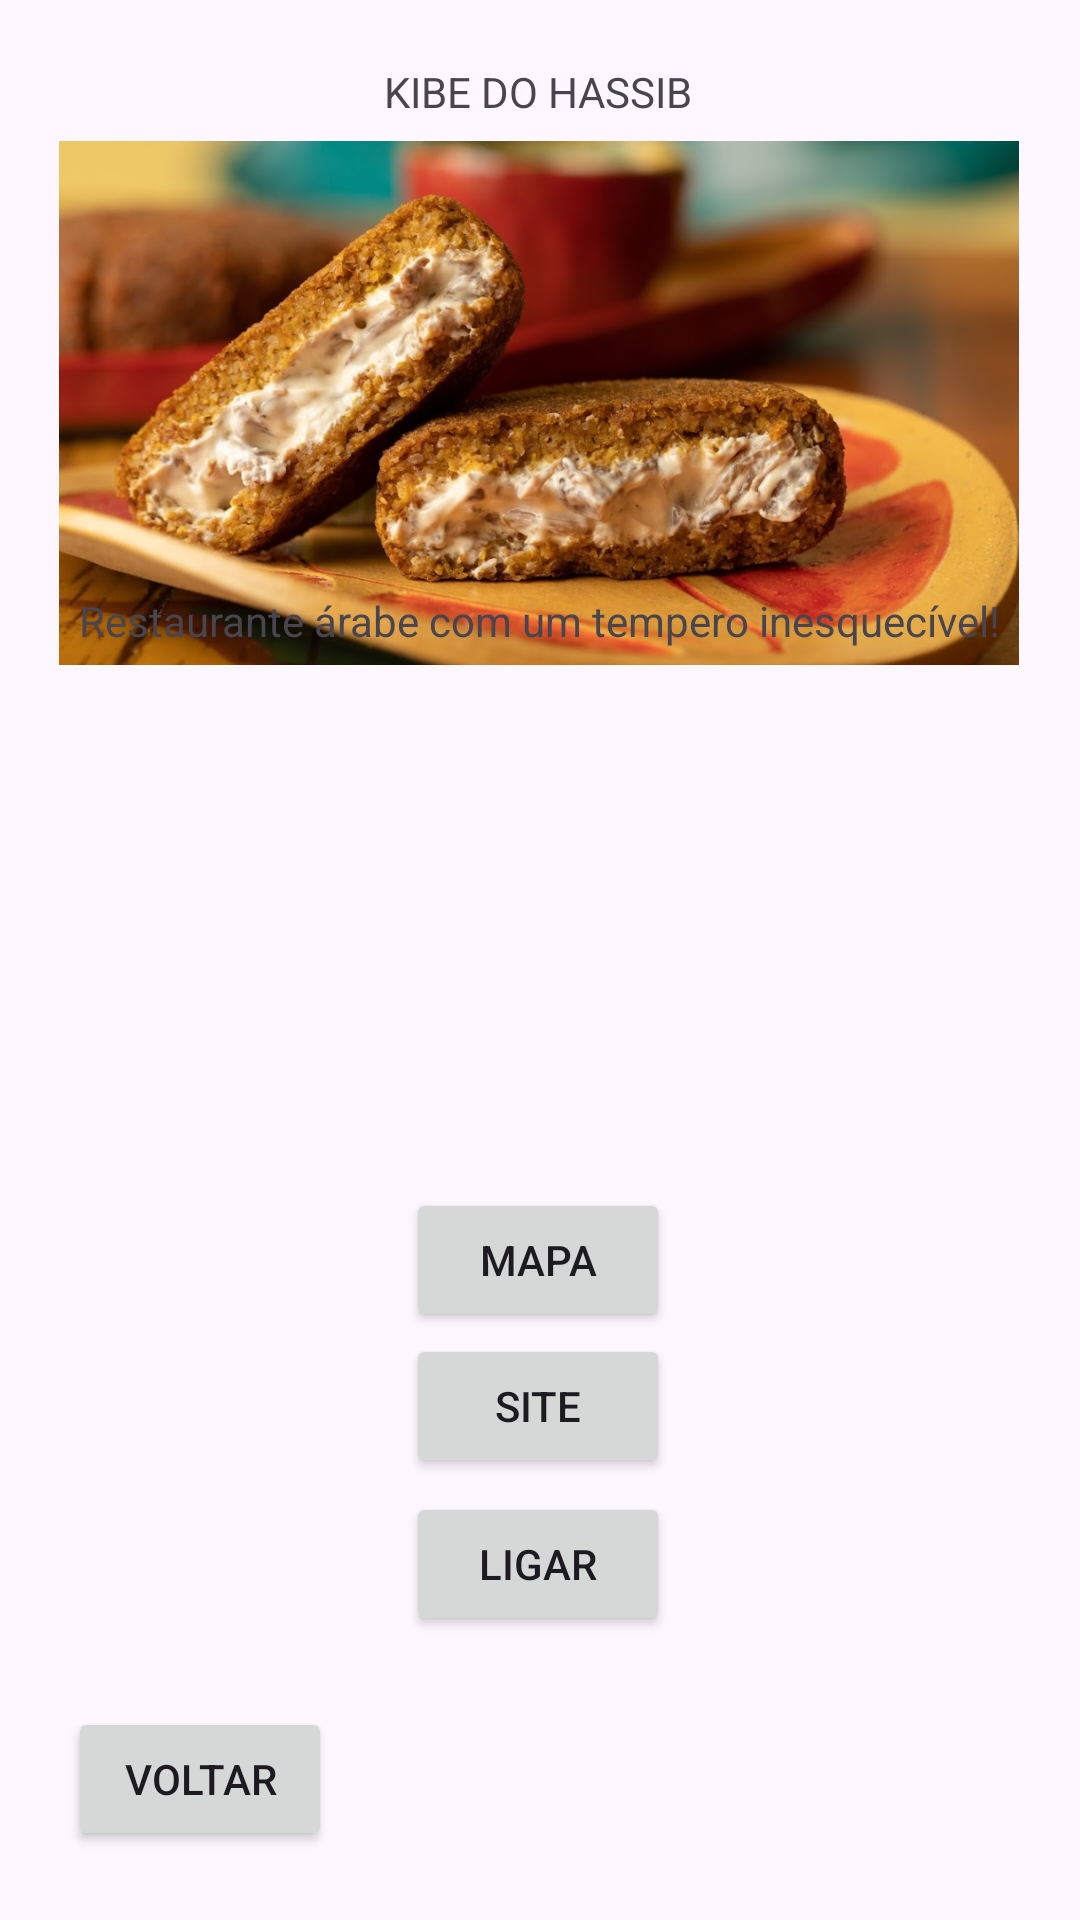

Write the Android layout XML for this screen, with the resource values it uses.
<!-- AndroidManifest.xml: application theme Theme.GuiaCidadeSorocaba -->
<!-- res/layout/activity_guia_hassib.xml -->
<?xml version="1.0" encoding="utf-8"?>
<androidx.constraintlayout.widget.ConstraintLayout xmlns:android="http://schemas.android.com/apk/res/android"
    xmlns:app="http://schemas.android.com/apk/res-auto"
    xmlns:tools="http://schemas.android.com/tools"
    android:id="@+id/main"
    android:layout_width="match_parent"
    android:layout_height="match_parent"
    tools:context=".GuiaHassib">

    <TextView
        android:id="@+id/txtKibeHassibTitulo"
        android:layout_width="wrap_content"
        android:layout_height="wrap_content"
        android:text="KIBE DO HASSIB"
        app:layout_constraintBottom_toBottomOf="parent"
        app:layout_constraintEnd_toEndOf="parent"
        app:layout_constraintHorizontal_bias="0.498"
        app:layout_constraintStart_toStartOf="parent"
        app:layout_constraintTop_toTopOf="parent"
        app:layout_constraintVertical_bias="0.034" />

    <ImageView
        android:id="@+id/imageView6"
        android:layout_width="320dp"
        android:layout_height="176dp"
        app:layout_constraintBottom_toBottomOf="parent"
        app:layout_constraintEnd_toEndOf="parent"
        app:layout_constraintHorizontal_bias="0.494"
        app:layout_constraintStart_toStartOf="parent"
        app:layout_constraintTop_toTopOf="parent"
        app:layout_constraintVertical_bias="0.1"
        app:srcCompat="@drawable/kibehassib2" />

    <TextView
        android:id="@+id/txtKibeHassibDesc"
        android:layout_width="wrap_content"
        android:layout_height="wrap_content"
        android:text="Restaurante árabe com um tempero inesquecível!"
        app:layout_constraintBottom_toBottomOf="parent"
        app:layout_constraintEnd_toEndOf="parent"
        app:layout_constraintHorizontal_bias="0.495"
        app:layout_constraintStart_toStartOf="parent"
        app:layout_constraintTop_toTopOf="parent"
        app:layout_constraintVertical_bias="0.318" />

    <ImageView
        android:id="@+id/imageView7"
        android:layout_width="313dp"
        android:layout_height="207dp"
        app:layout_constraintBottom_toBottomOf="parent"
        app:layout_constraintEnd_toEndOf="parent"
        app:layout_constraintHorizontal_bias="0.459"
        app:layout_constraintStart_toStartOf="parent"
        app:layout_constraintTop_toTopOf="parent"
        app:layout_constraintVertical_bias="0.475"
        app:srcCompat="@drawable/kibehassib3" />

    <Button
        android:id="@+id/btnMapaHassib"
        android:layout_width="wrap_content"
        android:layout_height="wrap_content"
        android:text="Mapa"
        app:layout_constraintBottom_toBottomOf="parent"
        app:layout_constraintEnd_toEndOf="parent"
        app:layout_constraintHorizontal_bias="0.498"
        app:layout_constraintStart_toStartOf="parent"
        app:layout_constraintTop_toTopOf="parent"
        app:layout_constraintVertical_bias="0.669" />

    <Button
        android:id="@+id/btnSiteHassib"
        android:layout_width="wrap_content"
        android:layout_height="wrap_content"
        android:text="Site"
        app:layout_constraintBottom_toBottomOf="parent"
        app:layout_constraintEnd_toEndOf="parent"
        app:layout_constraintHorizontal_bias="0.498"
        app:layout_constraintStart_toStartOf="parent"
        app:layout_constraintTop_toTopOf="parent"
        app:layout_constraintVertical_bias="0.751" />

    <Button
        android:id="@+id/btnLigarHassib"
        android:layout_width="wrap_content"
        android:layout_height="wrap_content"
        android:text="Ligar"
        app:layout_constraintBottom_toBottomOf="parent"
        app:layout_constraintEnd_toEndOf="parent"
        app:layout_constraintHorizontal_bias="0.498"
        app:layout_constraintStart_toStartOf="parent"
        app:layout_constraintTop_toTopOf="parent"
        app:layout_constraintVertical_bias="0.84" />

    <Button
        android:id="@+id/btnVoltarHassib"
        android:layout_width="wrap_content"
        android:layout_height="wrap_content"
        android:text="Voltar"
        app:layout_constraintBottom_toBottomOf="parent"
        app:layout_constraintEnd_toEndOf="parent"
        app:layout_constraintHorizontal_bias="0.083"
        app:layout_constraintStart_toStartOf="parent"
        app:layout_constraintTop_toTopOf="parent"
        app:layout_constraintVertical_bias="0.961" />
</androidx.constraintlayout.widget.ConstraintLayout>
<!-- resources referenced by this layout -->
<resources>
  <!-- drawable kibehassib2: png bitmap (drawable-mdpi, 980625 bytes) -->
  <style name="Theme.GuiaCidadeSorocaba" parent="Base.Theme.GuiaCidadeSorocaba" />
  <style name="Base.Theme.GuiaCidadeSorocaba" parent="Theme.Material3.DayNight.NoActionBar">
          
          
      </style>
</resources>
